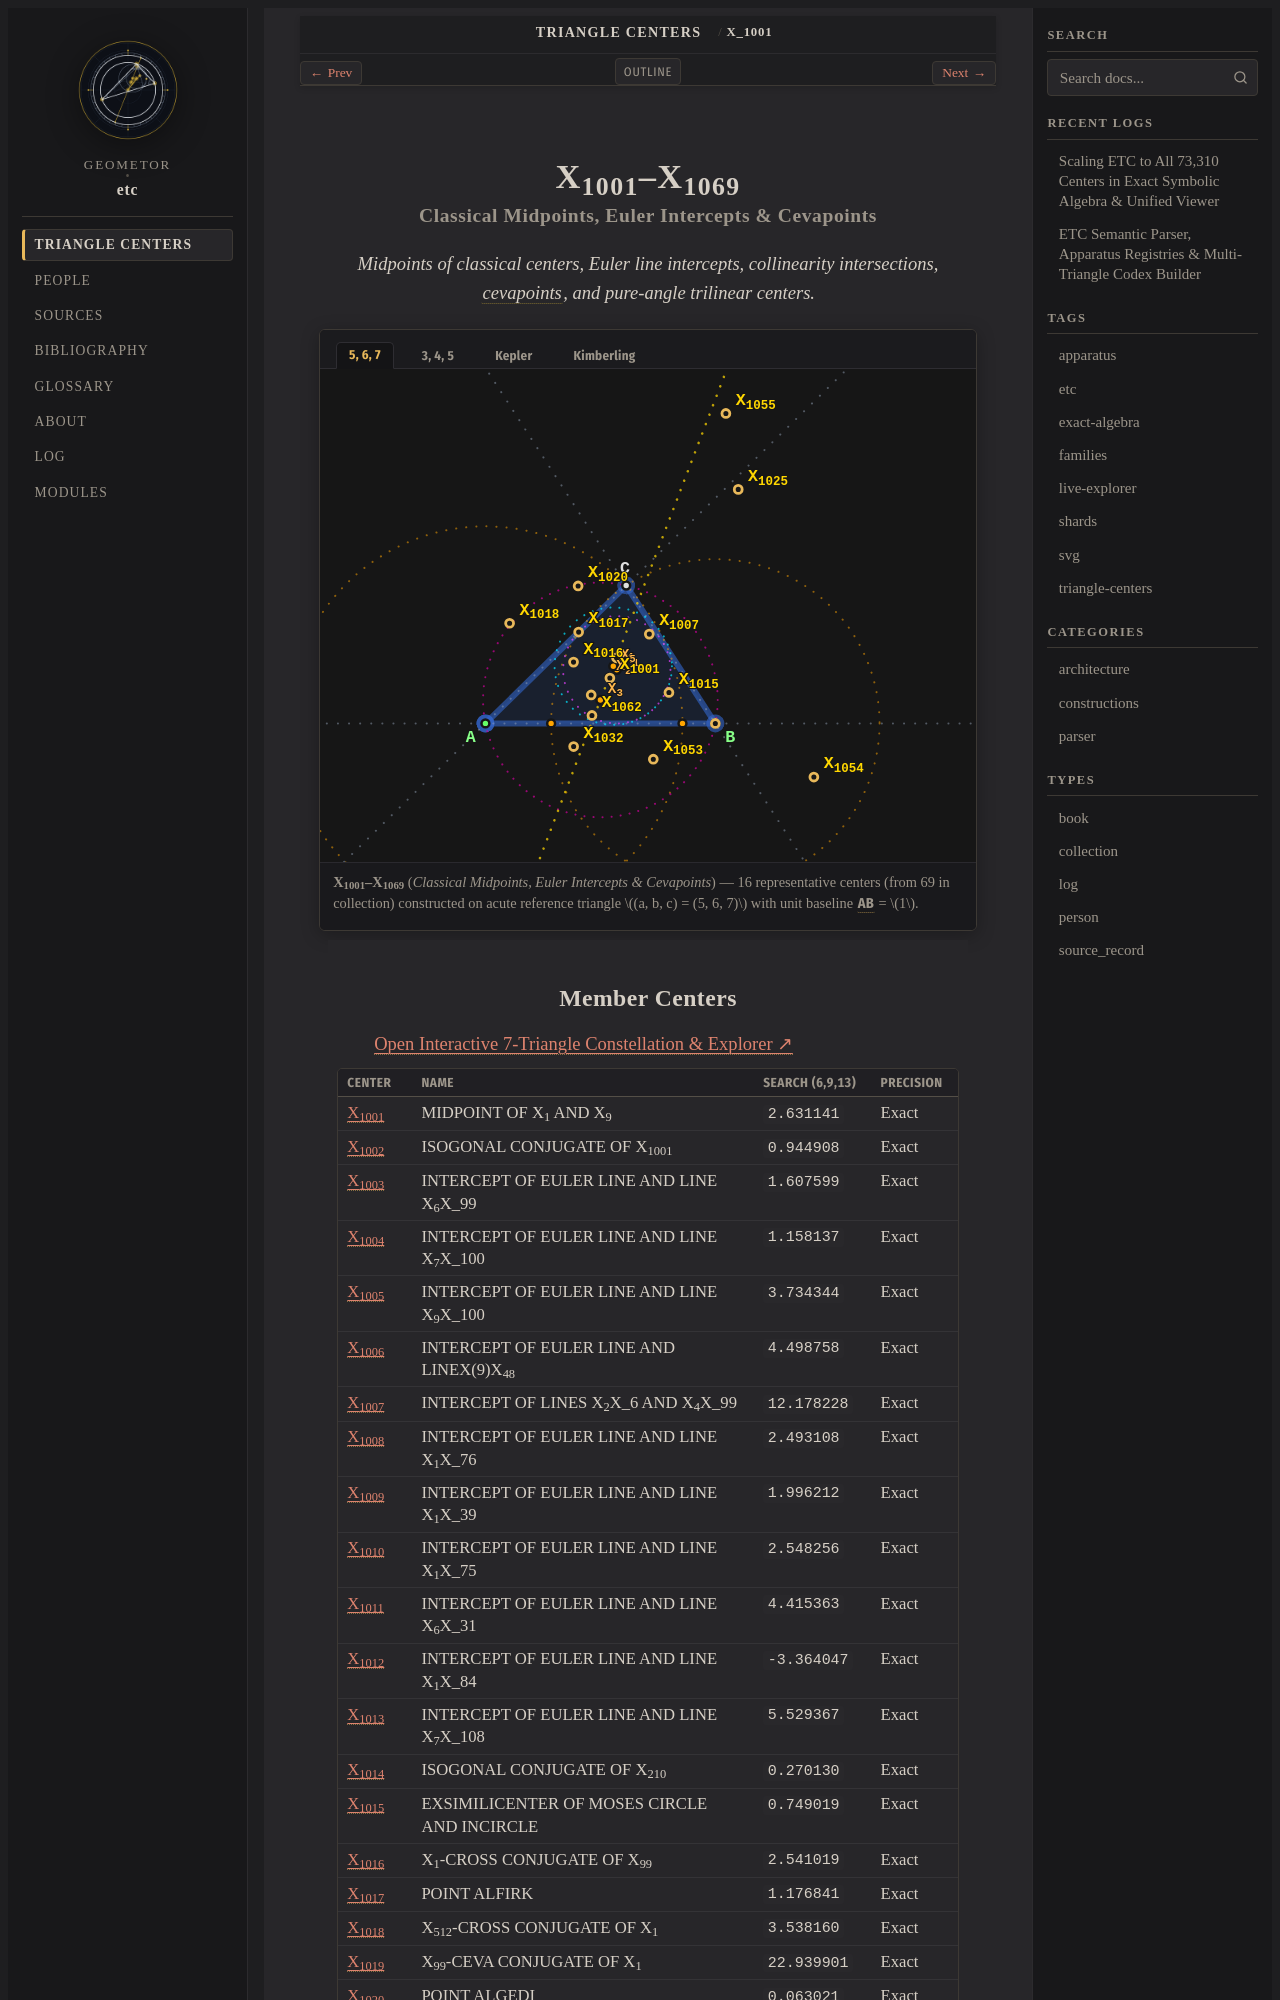

repository: geometor/etc · page: centers/c-01001-01069/index.html · generator: sphinx

:order: 1001
:type: collection
:canonical_id: X_1001–X_1069
:subtitle: Classical Midpoints, Euler Intercepts & Cevapoints

.. _c-01001-01069:

X_1001–X_1069
=============

.. rubric:: Classical Midpoints, Euler Intercepts & Cevapoints

.. enunciation::

   Midpoints of classical centers, Euler line intercepts, collinearity intersections, :term:`cevapoints <cevapoint>`, and pure-angle trilinear centers.

.. figure:: c-01001-01069.svg
   :alt: X_1001–X_1069 — Classical Midpoints, Euler Intercepts & Cevapoints
   :align: center

   **X_1001–X_1069** (*Classical Midpoints, Euler Intercepts & Cevapoints*) — 16 representative centers (from 69 in collection) constructed on acute reference triangle :math:`(a, b, c) = (5, 6, 7)` with unit baseline :g:`AB <[ A B ]>` = :math:`1`.
